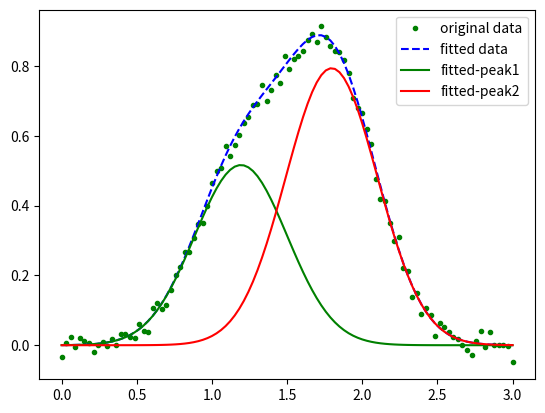

Write Python code to recreate this figure.
import numpy as np
import matplotlib.pyplot as plt
from scipy import optimize
from scipy.stats import norm

#height = w ,center = μ,width = σ，offset = basevalue
def gaussian(x, height, center, width, offset):
    return height*np.exp(-(x - center)**2/(2*width**2)) + offset

def two_gaussians(x, h1, c1, w1, h2, c2, w2, offset):
    return (gaussian(x, h1, c1, w1, offset=0) + gaussian(x, h2, c2, w2, offset=0) + offset)

# calculate err 
errfunc2 = lambda p, x, y: (two_gaussians(x, *p) - y)**2


# test data 
np.random.seed(100)
x = np.linspace(0, 3, 100)
y1 = norm.pdf(x, 1.2, 0.3)
y2 = norm.pdf(x, 1.8, 0.3)
y_noise = 0.02 * np.random.normal(size=x.size)
date = 0.4*y1 + 0.6*y2 + y_noise 
data = np.stack((x,date), axis=1)

# get start value 
guess2 = [0.4, 1.42, 0.3, 0.6, 1.54,0.3, 0]  

optim2, success = optimize.leastsq(errfunc2, guess2[:], args=(data[:,0], data[:,1]))
print(optim2)

# the two peaks
z1 = gaussian(x,optim2[0],optim2[1],optim2[2],0)
z2 = gaussian(x,optim2[3],optim2[4],optim2[5],0)
z = z1 + z2
# plt graph
plt.plot(data[:,0], data[:,1],'g.' ,label='original data')
#plt.plot(data[:,0] ,two_gaussians(data[:,1], *optim2) ,'r.', label='fitted')
plt.plot(data[:,0] ,z ,'b--', label='fitted data')
plt.plot(data[:,0],z1,'g-', label='fitted-peak1')
plt.plot(data[:,0],z2,'r-', label='fitted-peak2')
plt.legend(loc='best')
plt.savefig('test.png')

# calculate err
err2 = np.sqrt(errfunc2(optim2, data[:,0], data[:,1])).sum()
print('Residual error when fitting 2 Gaussians: {}'.format(err2))